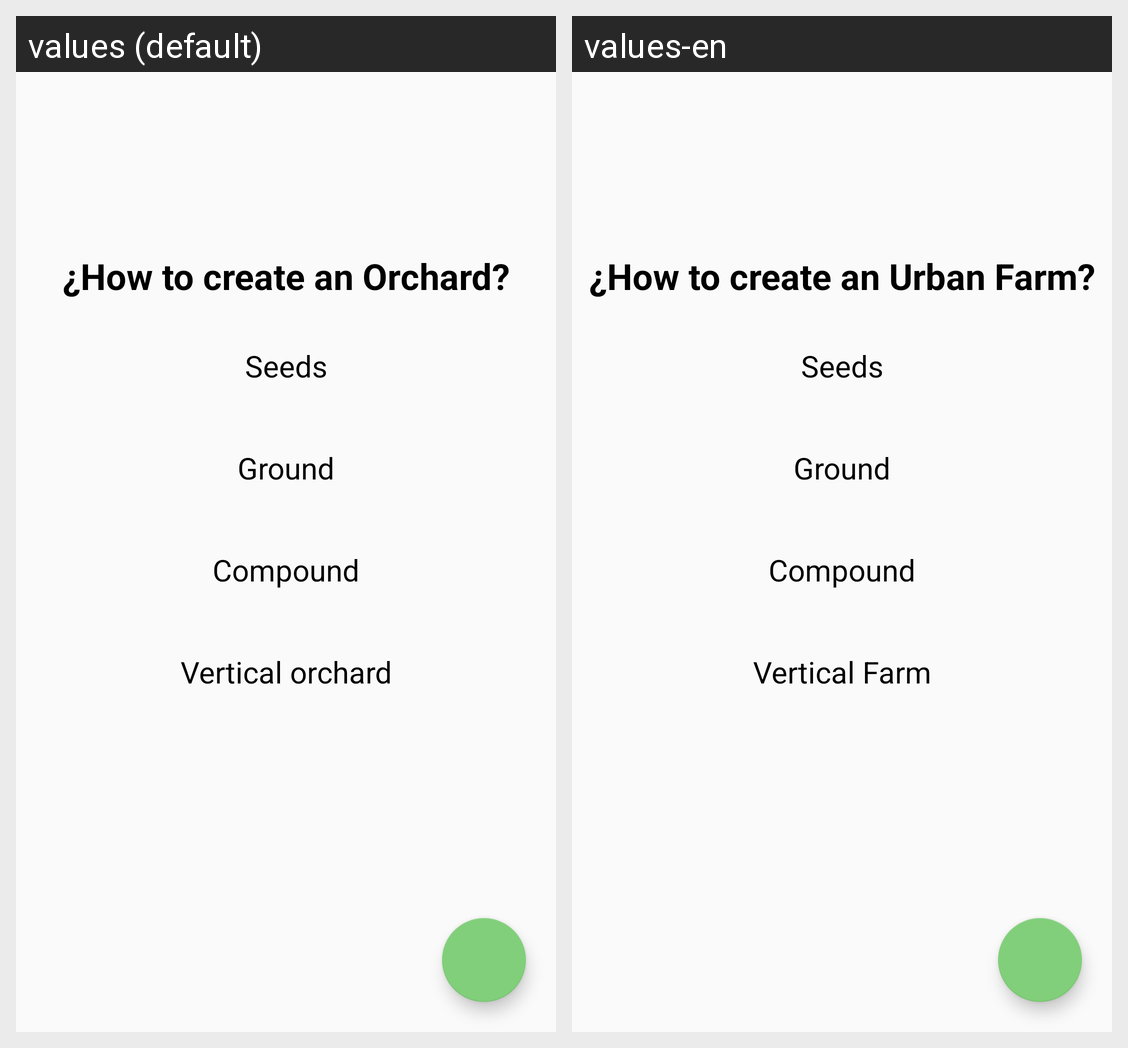

The same Android screen rendered under two of its app's locales, left to right. List the strings drawn on it with the default value and each locale's translation.
Android screen res/layout/content_activity_recipes.xml rendered under 2 locales, left to right: values (default), values-en. Device: Nexus 5 (rendered at 1080×1920; each locale shown at half size, 540×960, under a caption strip naming it); theme AppTheme.
Strings drawn on this screen, with the default value and each locale's value (text and hints the layout hard-codes, and strings that could not be matched under every locale, appear in the picture but are not listed):

activity_recipes_create_orchard
  values: ¿How to create an Orchard?
  values-en: ¿How to create an Urban Farm?

activity_recipes_seeds
  values: Seeds
  values-en: Seeds

activity_recipes_ground
  values: Ground
  values-en: Ground

activity_recipes_compound
  values: Compound
  values-en: Compound

activity_recipes_vertical_orchard
  values: Vertical orchard
  values-en: Vertical Farm
